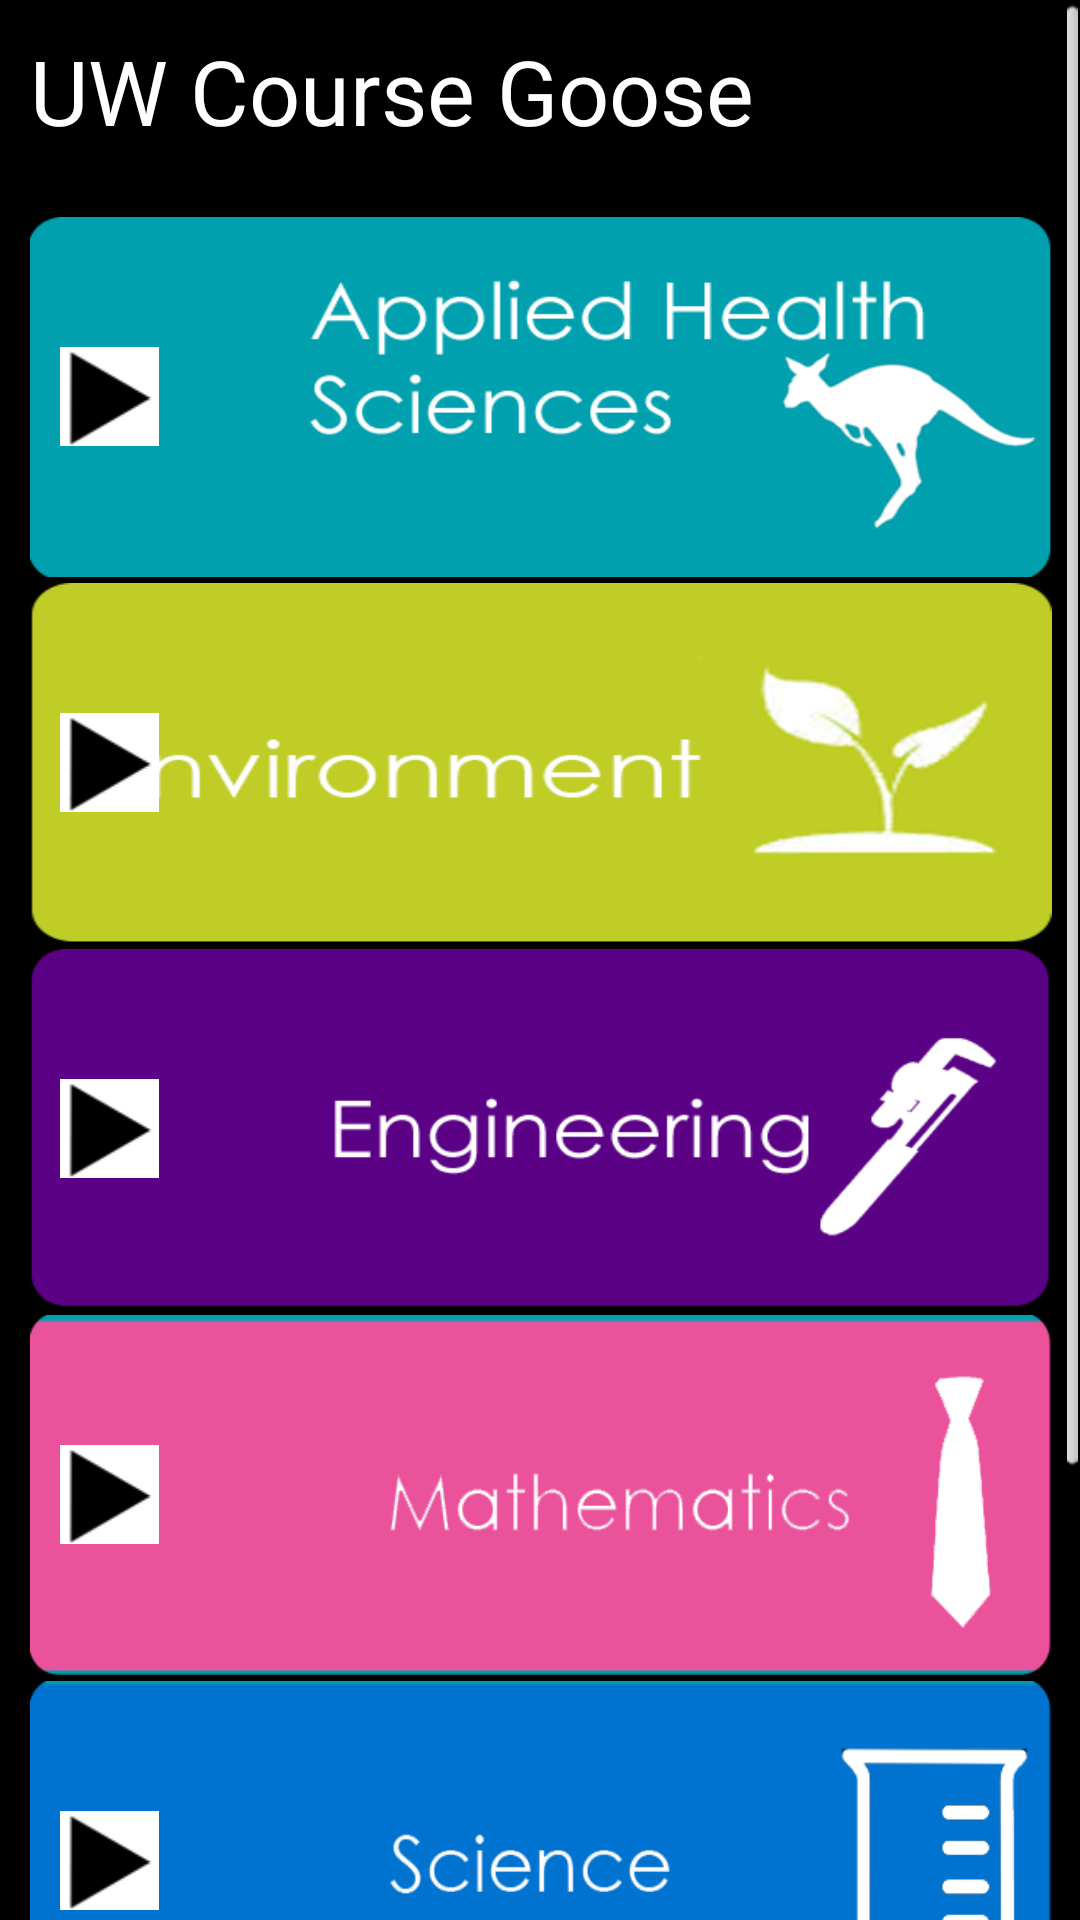

Here is an Android app screen rendered from its layout file. Give the layout XML and the strings, colors and styles it references.
<!-- AndroidManifest.xml: application theme android:Theme.NoTitleBar -->
<!-- res/layout/activity_main.xml -->
<ScrollView xmlns:android="http://schemas.android.com/apk/res/android"
    android:id="@+id/main_scroll_layout"
    xmlns:tools="http://schemas.android.com/tools"
    android:layout_width="match_parent"
    android:layout_height="match_parent"
    android:paddingBottom="@dimen/activity_vertical_margin"
    android:paddingLeft="@dimen/activity_horizontal_margin"
    android:paddingRight="@dimen/activity_horizontal_margin"
    android:paddingTop="@dimen/activity_vertical_margin"
    tools:context=".MainActivity" >

    <LinearLayout
        android:orientation="vertical"
        android:layout_width="match_parent"
        android:layout_height="wrap_content"
        android:layout_marginLeft="10dp"
        android:layout_marginRight="10dp"
        android:layout_marginTop="10dp"
        android:layout_marginBottom="10dp">
        
        <TextView
            android:id="@+id/app_header"
            android:text="UW Course Goose"
            android:fontFamily="sans_serif"
            android:textSize="30sp"
            android:layout_width="match_parent"
            android:layout_height="wrap_content"
            android:layout_marginBottom="20dp"
            android:textColor="@color/white">
            
        </TextView>
        
        <RelativeLayout
            android:layout_width="match_parent"
            android:layout_height="120dp"
            android:layout_marginTop="2dp"
            android:background="@drawable/ahs"
            android:layout_gravity="center_vertical"
            android:gravity="center_vertical">
                
                <ImageView
                android:layout_width="33dp"
                android:layout_height="33dp"
                android:layout_marginRight="20dp"
                android:layout_marginLeft="10dp"
                android:text="drop"
                android:background="@drawable/triangle_right">                
            	</ImageView>
         
            
     	</RelativeLayout>
            
                   
        
        <RelativeLayout
            android:layout_width="match_parent"
            android:layout_height="120dp"
            android:layout_marginTop="2dp"
            android:background="@drawable/environment"
            android:layout_gravity="center_vertical"
            android:gravity="center_vertical">
                
                <ImageView
                android:layout_width="33dp"
                android:layout_height="33dp"
                android:layout_marginRight="20dp"
                android:layout_marginLeft="10dp"
                android:text="drop"
                android:background="@drawable/triangle_right">                
            	</ImageView>
         
            
     	</RelativeLayout>
     	
        
        <RelativeLayout
            android:layout_width="match_parent"
            android:layout_height="120dp"
            android:layout_marginTop="2dp"
            android:background="@drawable/engineering"
            android:layout_gravity="center_vertical"
            android:gravity="center_vertical">
                
                <ImageView
                android:layout_width="33dp"
                android:layout_height="33dp"
                android:layout_marginRight="20dp"
                android:layout_marginLeft="10dp"
                android:text="drop"
                android:background="@drawable/triangle_right">                
            	</ImageView>
         
            
     	</RelativeLayout>
        
        <RelativeLayout
            android:layout_width="match_parent"
            android:layout_height="120dp"
            android:layout_marginTop="2dp"
            android:background="@drawable/math"
            android:layout_gravity="center_vertical"
            android:gravity="center_vertical">
                
                <ImageView
                android:layout_width="33dp"
                android:layout_height="33dp"
                android:layout_marginRight="20dp"
                android:layout_marginLeft="10dp"
                android:text="drop"
                android:background="@drawable/triangle_right">                
            	</ImageView>
         
            
     	</RelativeLayout>
        
        <RelativeLayout
            android:layout_width="match_parent"
            android:layout_height="120dp"
            android:layout_marginTop="2dp"
            android:background="@drawable/science"
            android:layout_gravity="center_vertical"
            android:gravity="center_vertical">
                
                <ImageView
                android:layout_width="33dp"
                android:layout_height="33dp"
                android:layout_marginRight="20dp"
                android:layout_marginLeft="10dp"
                android:text="drop"
                android:background="@drawable/triangle_right">                
            	</ImageView>
         
            
     	</RelativeLayout>
        
        <RelativeLayout
            android:layout_width="match_parent"
            android:layout_height="wrap_content"
            android:layout_marginTop="2dp"
            android:background="@drawable/ahs"
            android:layout_gravity="center_vertical"
            android:gravity="center_vertical">
                
                <ImageView
                android:layout_width="33dp"
                android:layout_height="33dp"
                android:layout_marginRight="20dp"
                android:layout_marginLeft="10dp"
                android:text="drop"
                android:background="@drawable/triangle_right">                
            	</ImageView>
         
            
     	</RelativeLayout>
        
    </LinearLayout>
 
    
</ScrollView>
<!-- resources referenced by this layout -->
<resources>
  <color name="white">#FFFFFF</color>
  <!-- drawable ahs: png bitmap (drawable-hdpi, 18255 bytes) -->
  <!-- drawable engineering: png bitmap (drawable-hdpi, 12909 bytes) -->
  <!-- drawable environment: png bitmap (drawable-hdpi, 460438 bytes) -->
  <!-- drawable math: png bitmap (drawable-hdpi, 655672 bytes) -->
  <!-- drawable science: png bitmap (drawable-hdpi, 655672 bytes) -->
  <!-- drawable triangle_right: png bitmap (drawable-hdpi, 3589 bytes) -->
</resources>
